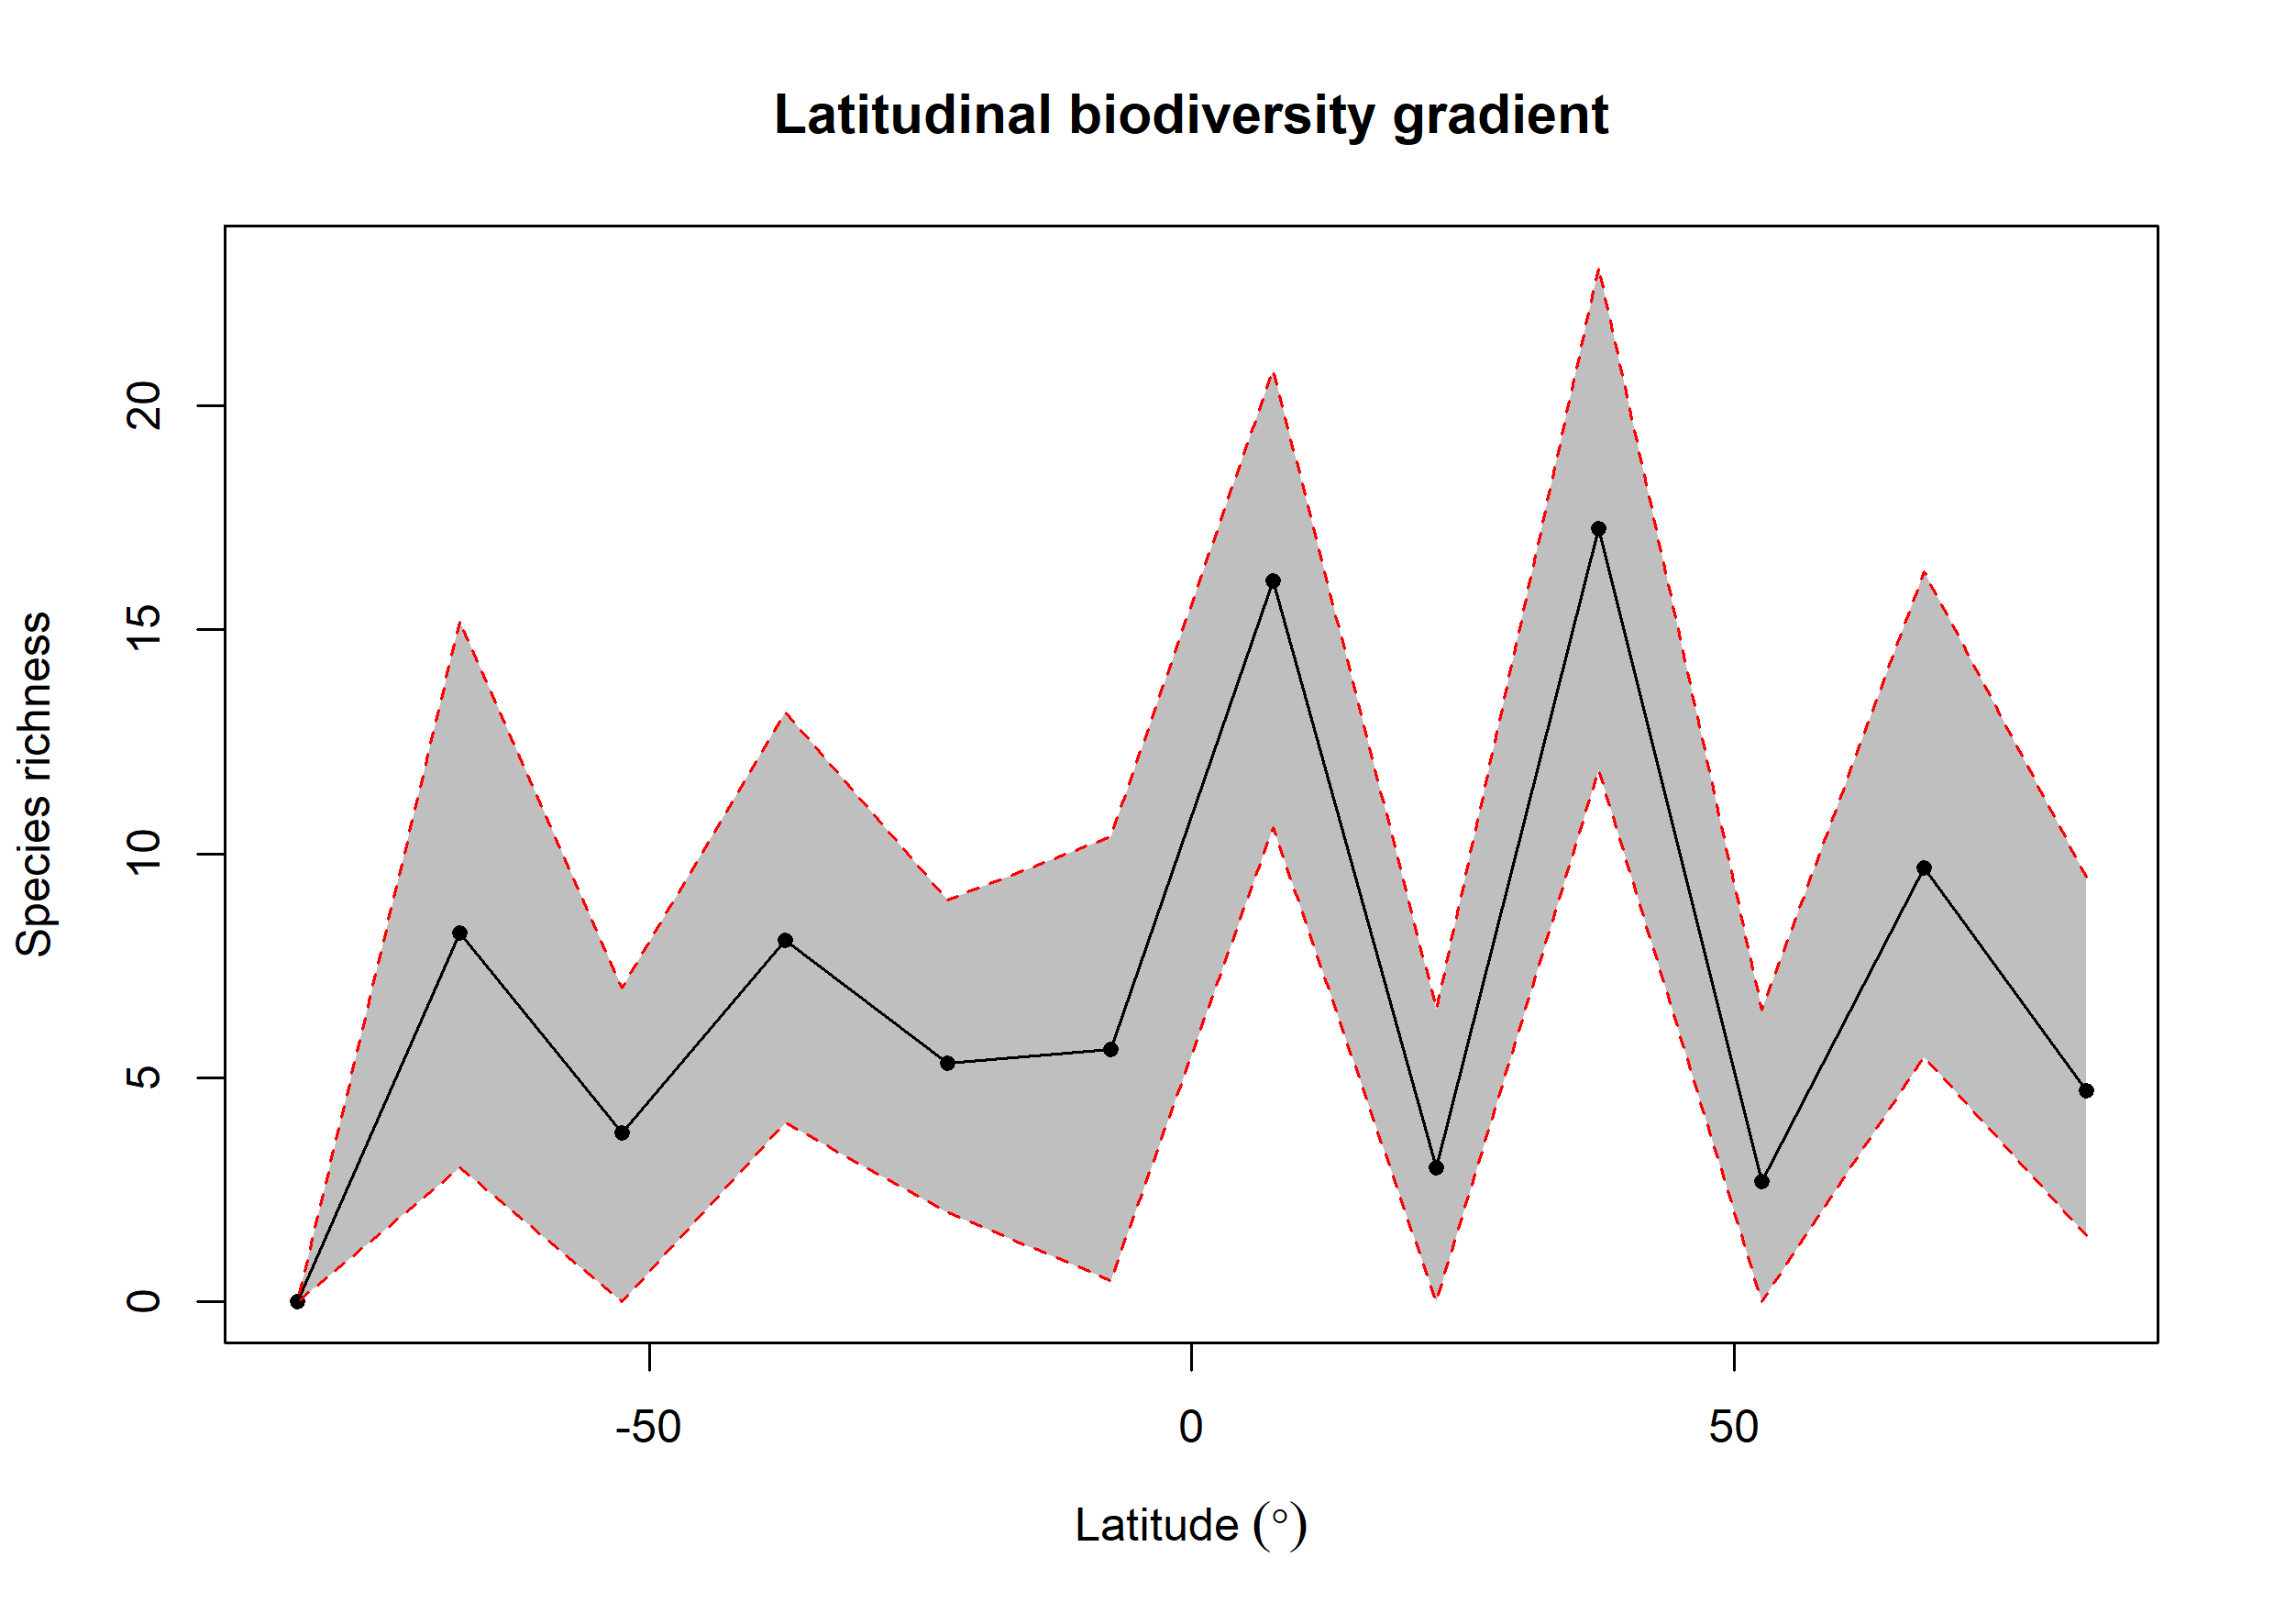

The file beside this chart, header and first rows:
bin, max, min, mid, hemisphere, mean_richness, CI.Lower, CI.Upper
1, 90, 75, 82.5, N, 4.716, 1.475, 9.479
2, 75, 60, 67.5, N, 9.695, 5.467, 16.3
3, 60, 45, 52.5, N, 2.69, 0, 6.521
4, 45, 30, 37.5, N, 17.26, 11.87, 23.1
5, 30, 15, 22.5, N, 2.989, 0, 6.525
6, 15, 0, 7.5, N, 16.1, 10.59, 20.8
7, 0, -15, -7.5, S, 5.631, 0.475, 10.39
8, -15, -30, -22.5, S, 5.332, 2, 8.972
9, -30, -45, -37.5, S, 8.06, 4, 13.18
10, -45, -60, -52.5, S, 3.769, 0, 6.998
11, -60, -75, -67.5, S, 8.23, 3, 15.2
12, -75, -90, -82.5, S, NA, NA, NA
